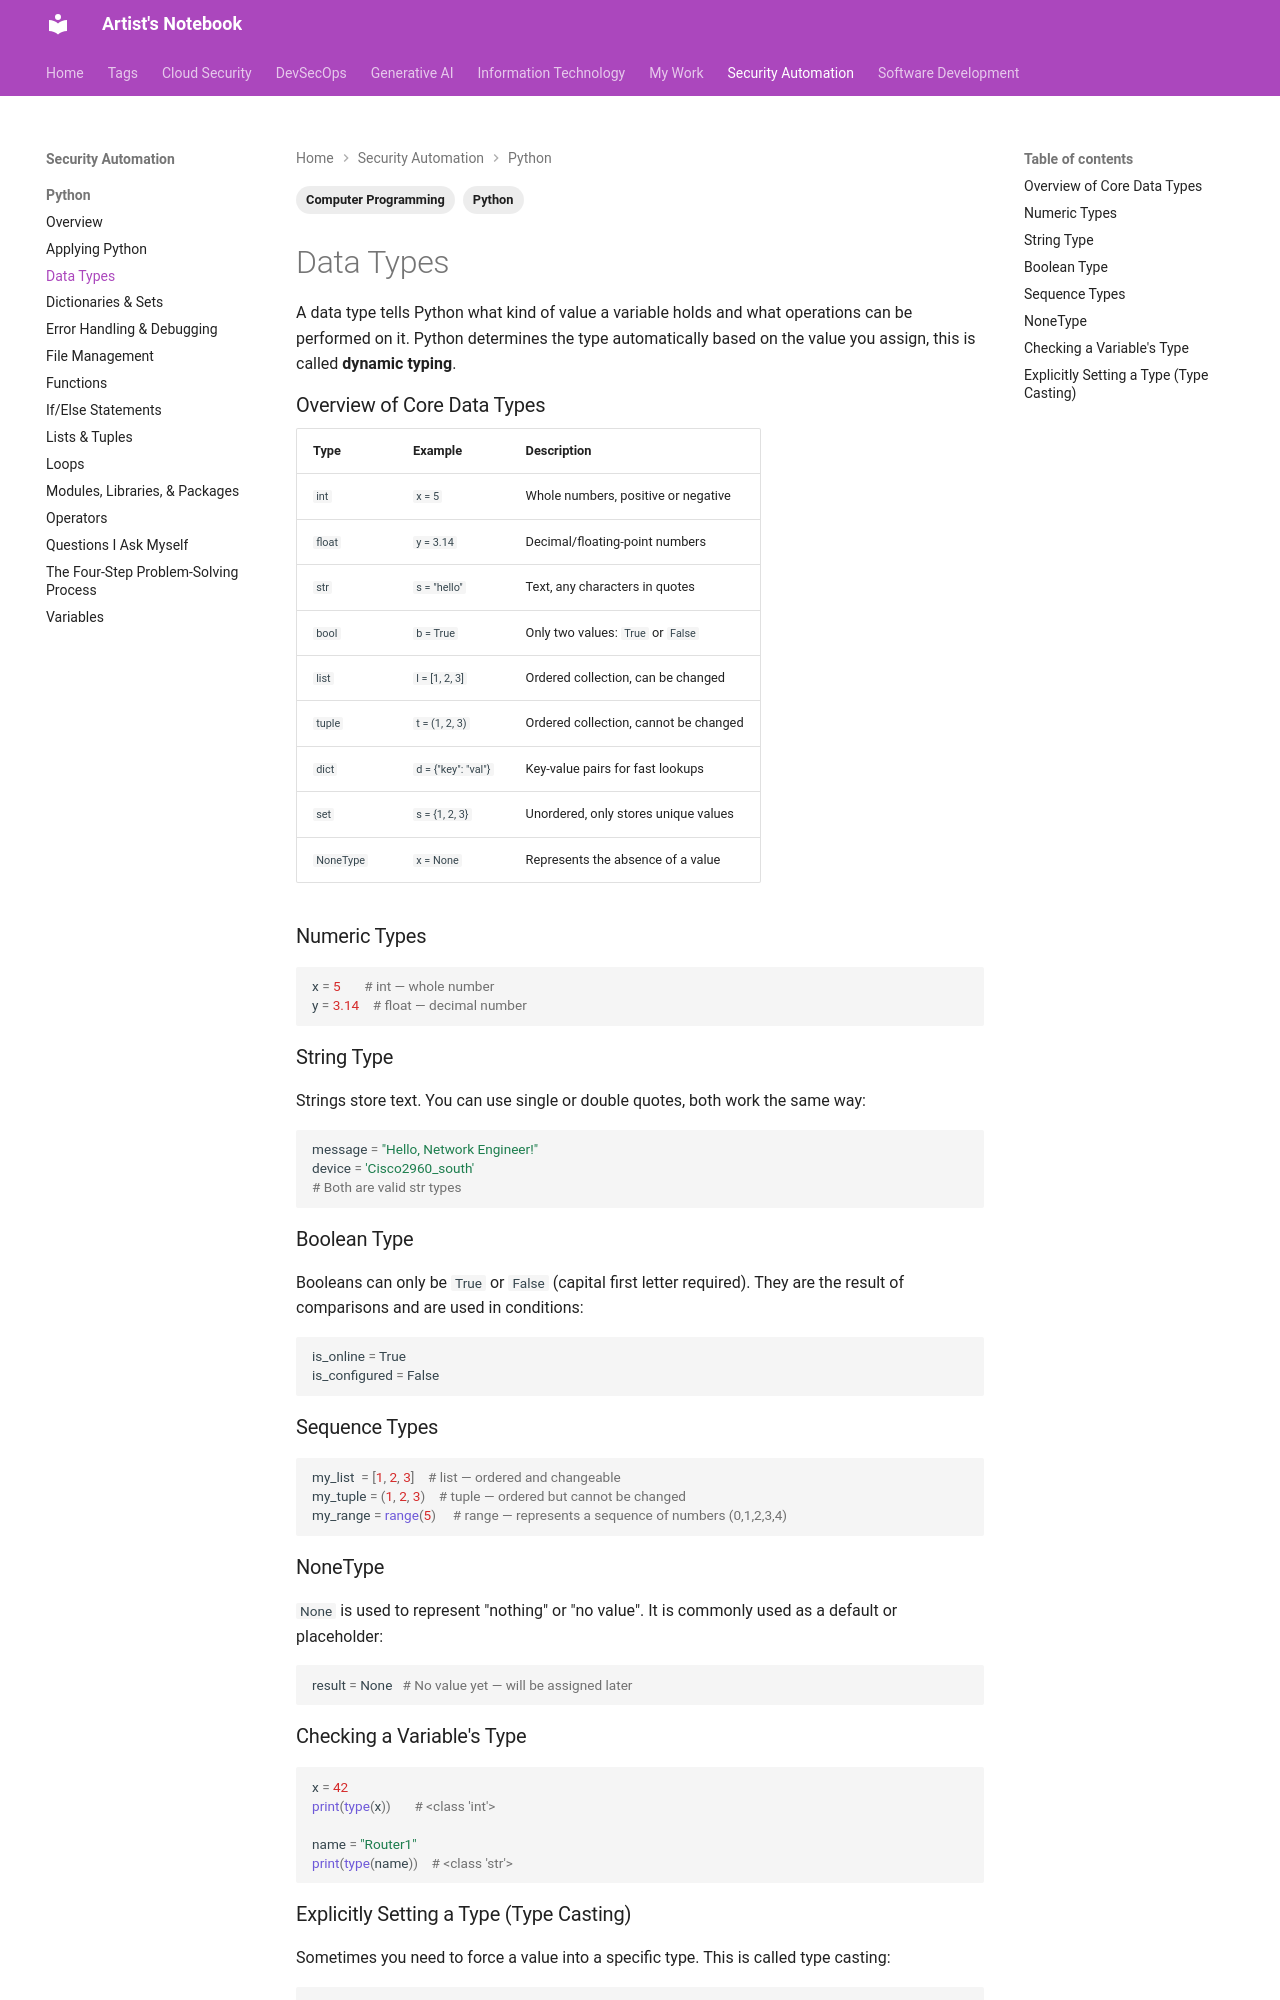

repository: ArtistYay/notes.artistuniverse.github.io · page: security_automation/python/data_types/index.html · generator: mkdocs

---
tags:
  - Python
  - Computer Programming
---

A data type tells Python what kind of value a variable holds and what operations can be performed on it. Python determines the type automatically based on the value you assign, this is called **dynamic typing**.

### Overview of Core Data Types

| Type | Example | Description |
|------|---------|-------------|
| `int` | `x = 5` | Whole numbers, positive or negative |
| `float` | `y = 3.14` | Decimal/floating-point numbers |
| `str` | `s = "hello"` | Text, any characters in quotes |
| `bool` | `b = True` | Only two values: `True` or `False` |
| `list` | `l = [1, 2, 3]` | Ordered collection, can be changed |
| `tuple` | `t = (1, 2, 3)` | Ordered collection, cannot be changed |
| `dict` | `d = {"key": "val"}` | Key-value pairs for fast lookups |
| `set` | `s = {1, 2, 3}` | Unordered, only stores unique values |
| `NoneType` | `x = None` | Represents the absence of a value |

### Numeric Types
```python
x = 5       # int — whole number
y = 3.14    # float — decimal number
```

### String Type
Strings store text. You can use single or double quotes, both work the same way:
```python
message = "Hello, Network Engineer!"
device = 'Cisco2960_south'
# Both are valid str types
```

### Boolean Type
Booleans can only be `True` or `False` (capital first letter required). They are the result of comparisons and are used in conditions:
```python
is_online = True
is_configured = False
```

### Sequence Types
```python
my_list  = [1, 2, 3]    # list — ordered and changeable
my_tuple = (1, 2, 3)    # tuple — ordered but cannot be changed
my_range = range(5)     # range — represents a sequence of numbers (0,1,2,3,4)
```

### NoneType
`None` is used to represent "nothing" or "no value". It is commonly used as a default or placeholder:
```python
result = None   # No value yet — will be assigned later
```

### Checking a Variable's Type
```python
x = 42
print(type(x))       # <class 'int'>

name = "Router1"
print(type(name))    # <class 'str'>
```
